Run: headless pygame with SDL's dummy video driver; simulated clock (each Clock.tick advances the game by its frame time, no real sleeping); random seed 0; keys injected as events and as key.get_pressed() state; mouse plan: one left click at the window centre at the start of phase 2, then a move to the lower-right quarter at the start of phase 3.
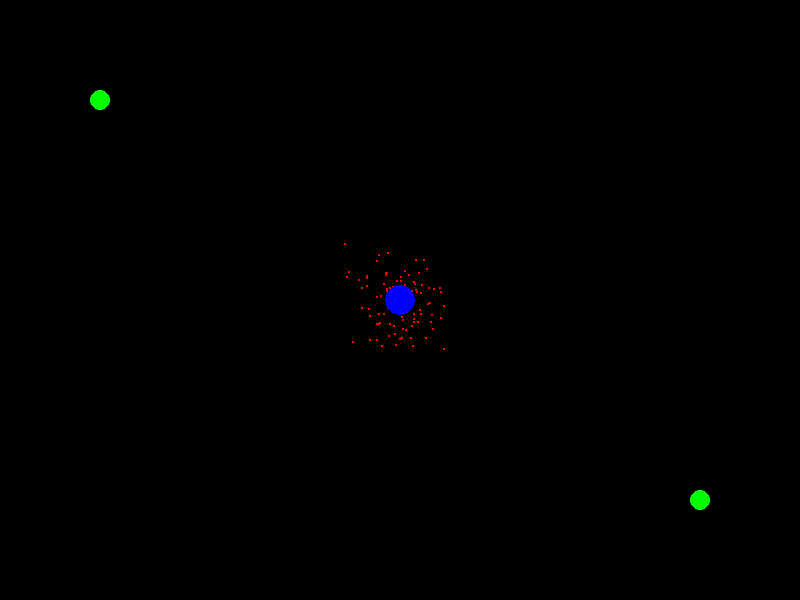
Frame 1 of 4 · flips 1–60 · no input
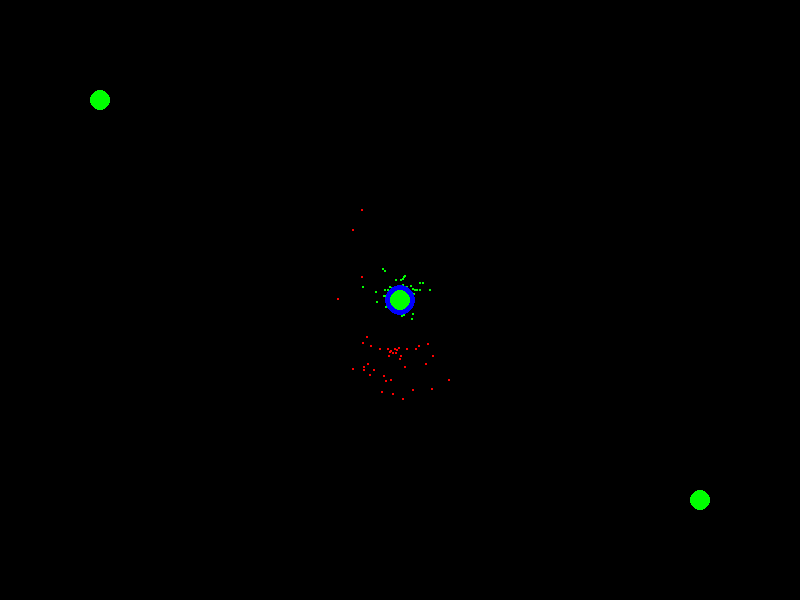
Frame 2 of 4 · flips 61–180 · clicked the window centre · tapped SPACE, RETURN · held RIGHT (→), D
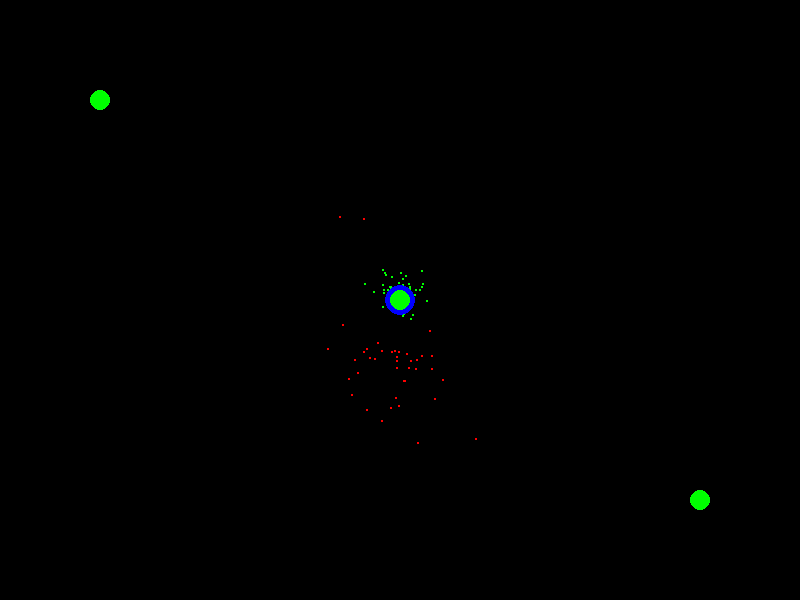
Frame 3 of 4 · flips 181–300 · moved the mouse to the lower-right quarter · held DOWN (↓), S
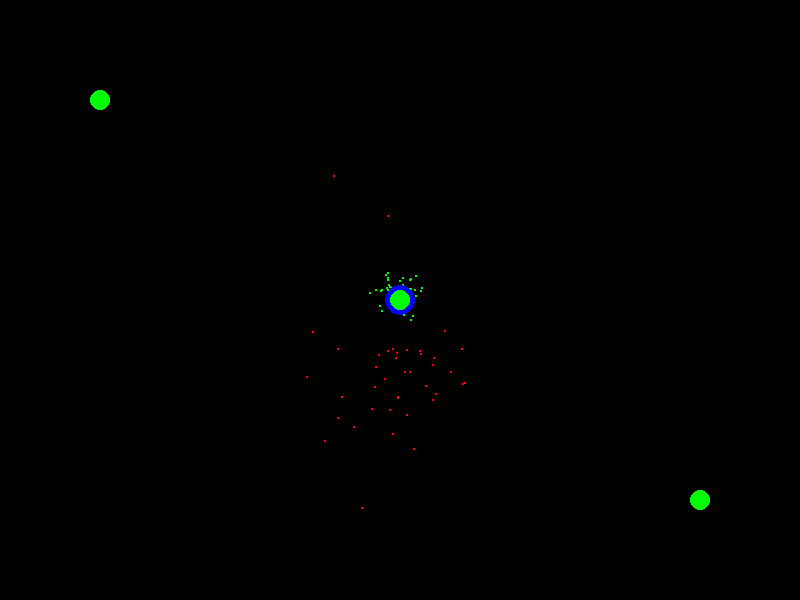
Frame 4 of 4 · flips 301–420 · held LEFT (←), A, UP (↑), W

The pygame program that drew these frames:

import pygame
import random
#---------------| Controls |---------------
#------|  => Key : Increase Speed   |------
#------|  <= Key : Decrease Speed   |------
#------|  Mouse Click: Add Food Src |------
#------------------------------------------

#Pygame Initialization
windx = 800
windy = 600
pygame.init()
displayWin = pygame.display.set_mode((windx,windy))
clock = pygame.time.Clock()
windowOpen = True;

#Color Definition for Pygame
white = (255,255,255)
black = (0,0,0)
green = (0,255,0)
red = (255,0,0)
blue= (0,0,255)

#initial ant base position
antbasex = 400
antbasey = 300

#ants array of dictionary with antInfo
ants=[]

#Array of Food Position
foodx =[100,700]
foody =[100,500]

#Array with index of ants who found food
foodfound =[]

#Speed /  FPS
speed = 100

#No. of Ants in Simulation
nants = 100

#Generate Ants
for i in range(0,nants):
    antInfo = {
            'aposx' : antbasex,#Ant X-Position
            'aposy' : antbasey,#Ant Y-Position
            'foodFound' : False,#Has the Ant found food?
            'oldPosx' : [],#Array for storing old x-position to remember old path so that ant can return home and goto food
            'oldPosy' : [],#Array for storing old y-position
            'randx' : (2*random.random() -1), #Random X-Direction Change 
            'randy' : (2*random.random() -1), #Randomize Y-Direction Change 
            'dchangeTime' : random.randint(30,90), #Ant Changes Direction in x-seconds
            'dchange' : 0, #Time Spent after changing direction
            'backTrack' : 0, #Index of Old Position - Used after ant finds food and returns home
            'btrackChange' : -1 #Change in Index - (-1) means ant is returning home +1 means ant is going for food
            
            
        }
    ants.append(antInfo)
    
while windowOpen:
    #Clear Screen
    displayWin.fill(black)
    
    #Loop through all ants
    for i in range(0,len(ants)):
         tempx = ants[i]['aposx']
         tempy = ants[i]['aposy'] 
         col = red
         if(not ants[i]['foodFound']):
             #Check Distance of all ant with all food source
             for g in range(0,len(foodx)):
                 timeDir = ants[i]['dchange']
                 ants[i]['dchange'] = timeDir + 1 #add 1 to time spent by ant after changing direction
                 fdistance = (((tempx-foodx[g])**2)+((tempy-foody[g])**2))**0.5 #Distance Formula
                 #if food is at 50 distance from ant the ant starts moving towards food
                 if(fdistance<50):
                     #Check difference in distance
                     ffarx = foodx[g] - tempx 
                     ffary = foodx[g] - tempy
                     #move ant towards food
                     if(ffarx>0):
                         ants[i]['randx'] = random.random()
                     if(ffarx<0):
                         ants[i]['randx'] = -random.random()
                     if(ffary>0):
                         ants[i]['randy'] = random.random()
                     if(ffary<0):
                         ants[i]['randy'] = -random.random()
                #If distance is less than 20 food is found
                 if(fdistance<20):
                     ants[i]['foodFound'] =  True #Set Food Found for ant to true
                     foodfound.append(i) #Append it to foodfound for futher computation
                     ants[i]['backTrack'] = len(ants[i]['oldPosx'])-1 #Hard to explain - sets backTrack to the last index so that the ant start moving from the last xy-position to initial xy-position
                 
            #Change Direction of ants after dchangeTime sec
             if(timeDir >= ants[i]['dchangeTime']):
                 ants[i]['randx'] = (2*random.random() -1)
                 ants[i]['randy'] = (2*random.random() -1)
                 ants[i]['dchange'] = 0 #Initialize dchange
             
         
         
         #Conditions if ant has found food 
         if(ants[i]['foodFound']):
            #This is for moving ants who have found food from food to home and vice versa
             btrack = ants[i]['backTrack']
             #Uncomment for food trail path after finding food
             #for l in range(0,len(ants[i]['oldPosx'])):
                  #pygame.draw.circle(displayWin, white, (ants[i]['oldPosx'][l],ants[i]['oldPosy'][l]), 1)
             if(btrack == 0):
                 ants[i]['btrackChange'] = 1 #moving towards food
             elif(btrack == (len(ants[i]['oldPosx'])-1)):
                 ants[i]['btrackChange'] = -1 #moving towards home
                 
             ants[i]['aposx'] = ants[i]['oldPosx'][btrack]
             ants[i]['aposy'] = ants[i]['oldPosy'][btrack]
             ants[i]['backTrack'] = btrack + ants[i]['btrackChange']
             col =green
                 
         else:
             #condition If ant has not found food
             
             #This checks distance of ant from other ants who have found food and borrows information about if other ants are nearby
             for m in range(0,len(foodfound)):
                 #Position of ant who has found food
                 oax = ants[foodfound[m]]['aposx'] 
                 oay = ants[foodfound[m]]['aposy']
                 #Distance of this ant from that other ant who has found food source
                 adistance = (((tempx-oax)**2)+((tempy-oay)**2))**0.5
                 if(adistance<5):
                         
                         ants[i]['foodFound']= True #Set Food Found for this ant to true
                         #Borrows trail Path from ant who has found food
                         ants[i]['oldPosx']= ants[foodfound[m]]['oldPosx'] 
                         ants[i]['oldPosy']= ants[foodfound[m]]['oldPosy']
                         #Move ant towards food
                         ants[i]['backTrack']= ants[foodfound[m]]['backTrack']
                         ants[i]['btrackChange'] = 1
                         
            #This changes direction of ant if it is moving out of bounds
            
             tempxcalc = tempx + ants[i]['randx']
             tempycalc = tempy + ants[i]['randy']
             #Check if it is moving out of bound in x-axis - change direction if so
             if(tempxcalc<0):
                  ants[i]['randx'] = random.random()
             elif(tempxcalc>windx):
                  ants[i]['randx'] = -random.random()  
             #Check if it is moving out of bounds in y-axis
             if(tempycalc<0):
                  ants[i]['randy'] = random.random()
             elif(tempycalc>windy):
                  ants[i]['randy'] = -random.random()
            #Move Ant
             ants[i]['aposx'] = tempxcalc 
             ants[i]['aposy'] = tempycalc
             #Append Current Position to array to create a path
             ants[i]['oldPosx'].append(tempx)
             ants[i]['oldPosy'].append(tempy)
         #Draw Ant
         pygame.draw.circle(displayWin, col, (tempx,tempy), 1)
    #Draw Base
    pygame.draw.circle(displayWin, blue, (antbasex,antbasey), 15) 
    #Draw All food source
    for f in range(0,len(foodx)):
        pygame.draw.circle(displayWin, green, (foodx[f],foody[f]), 10) 
    for event in pygame.event.get():
        #Add food on mouse click
        if event.type == pygame.MOUSEBUTTONDOWN:
            foodx.append(event.pos[0])
            foody.append(event.pos[1])
        if(event.type == pygame.QUIT):
            windowOpen = False
        if event.type == pygame.KEYDOWN:
            if event.key == pygame.K_LEFT:
                speed =speed-10 #decrease speed on pressing left key
                
            if event.key == pygame.K_RIGHT:
                speed =speed +10 #increase speed on pressing right key
            print(speed)
            
            
    
    pygame.display.update();
    clock.tick(speed)

pygame.quit()
